Dataset: split (GitHub, Q1050/Marine-Project). Classes: pterois miles, pterois volitans.

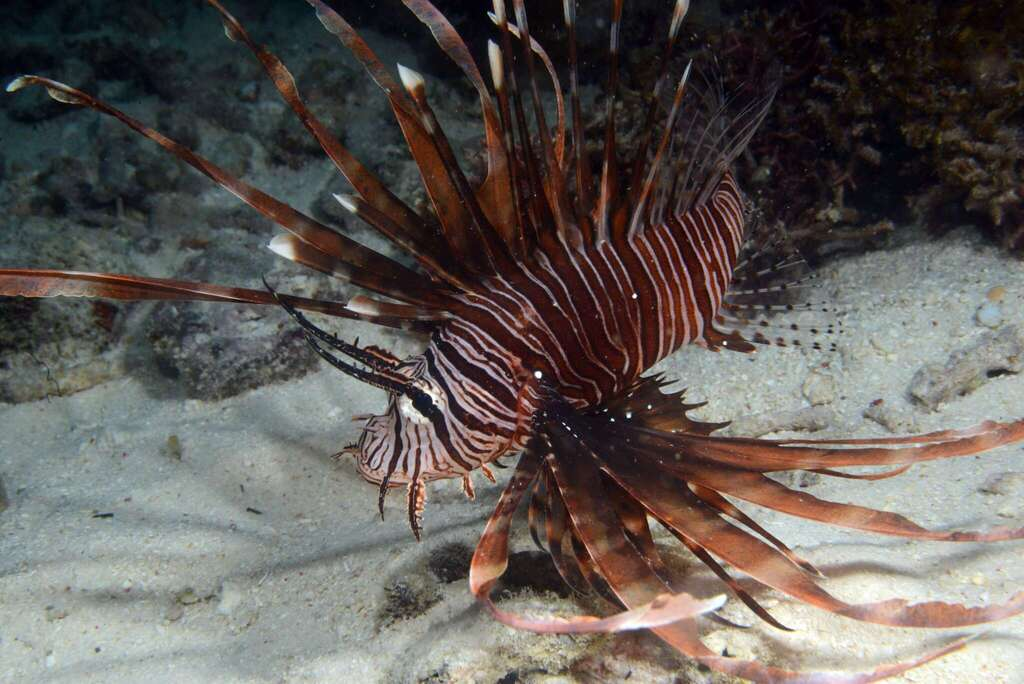
Label: pterois volitans

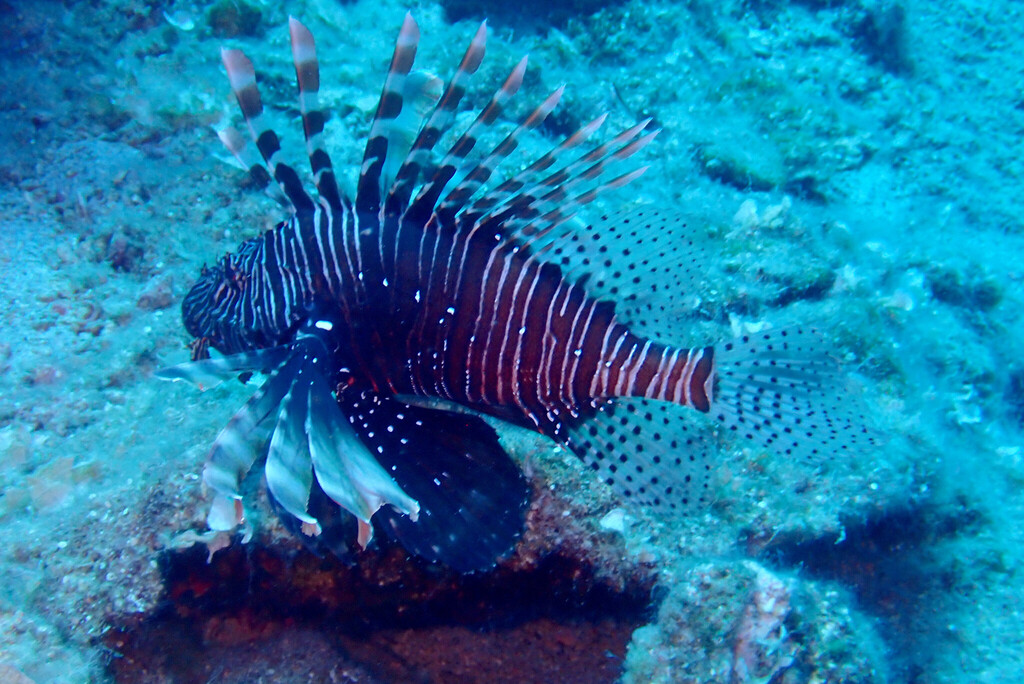
Label: pterois miles

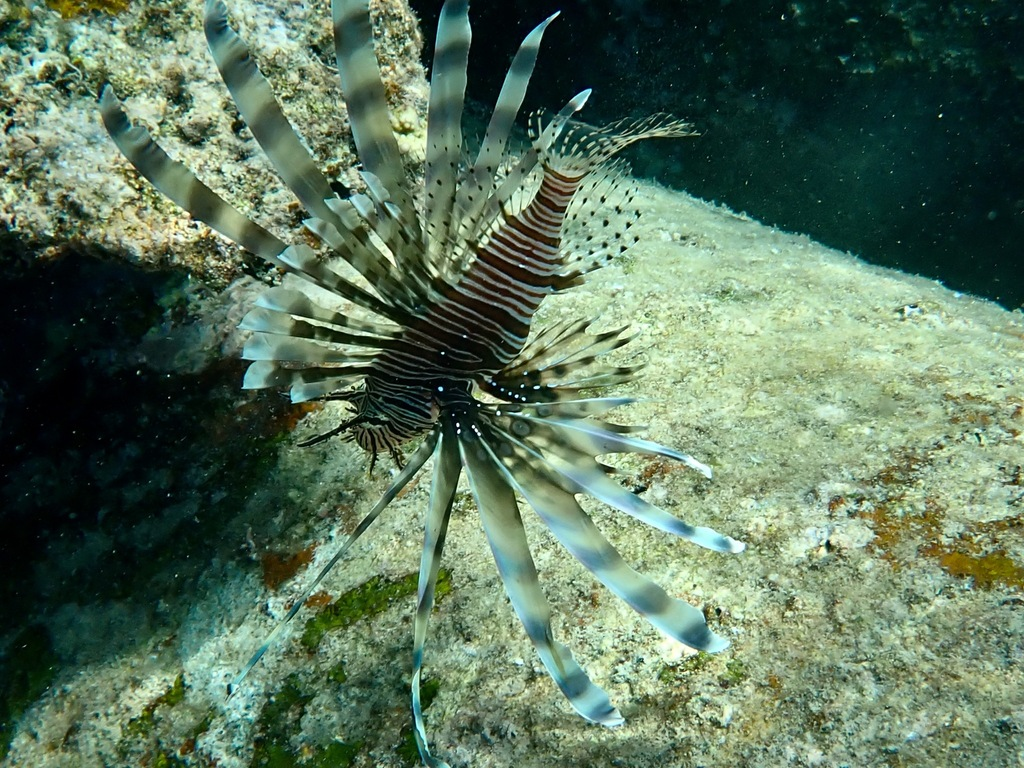
Label: pterois volitans

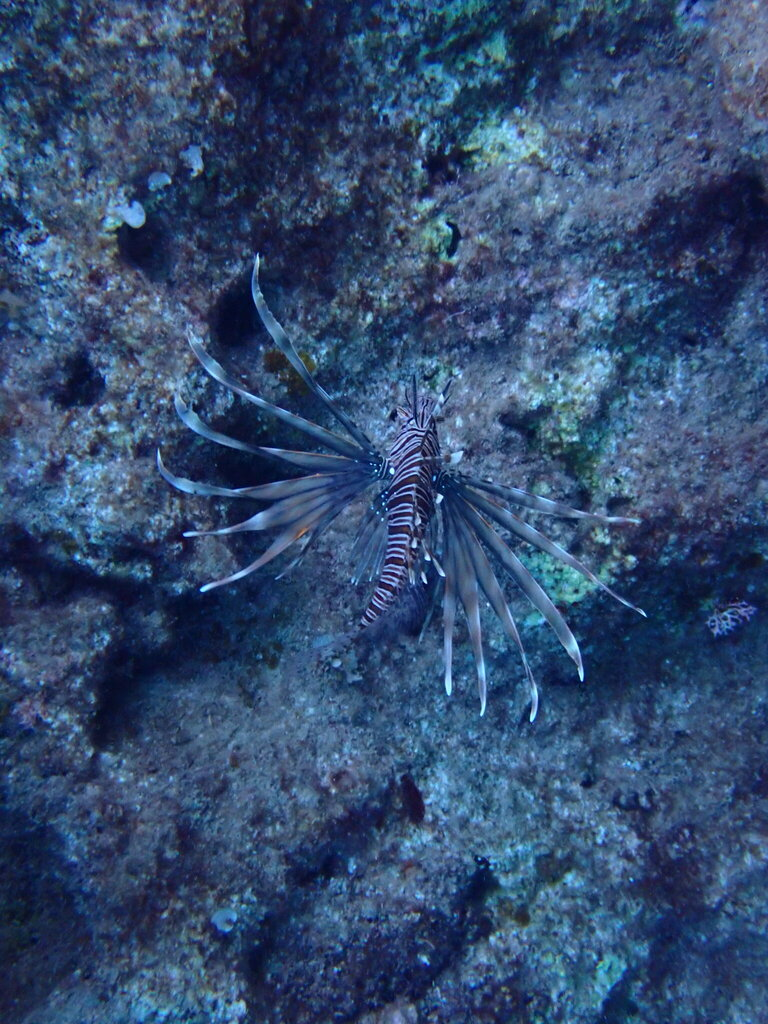
Label: pterois miles

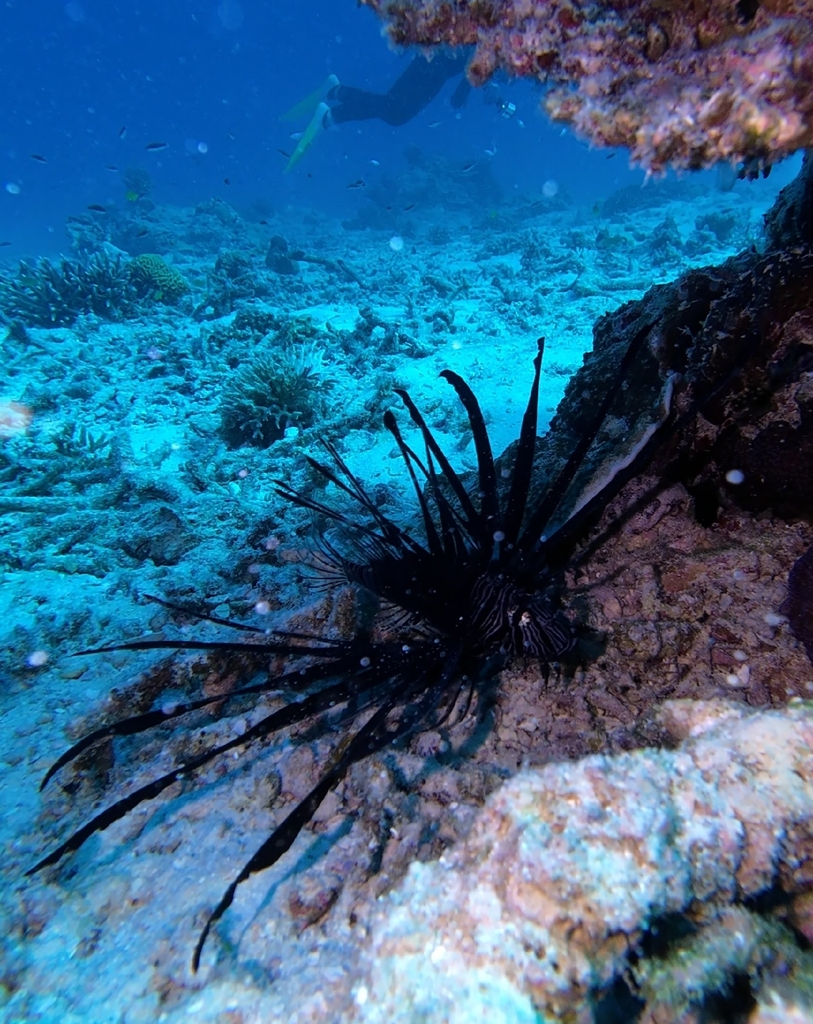
Label: pterois volitans

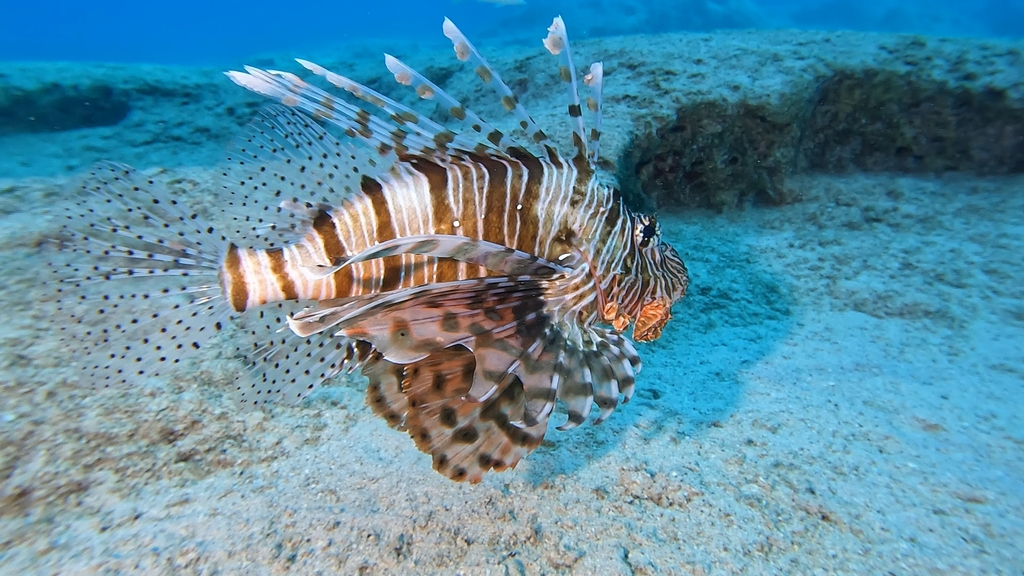
Label: pterois miles
